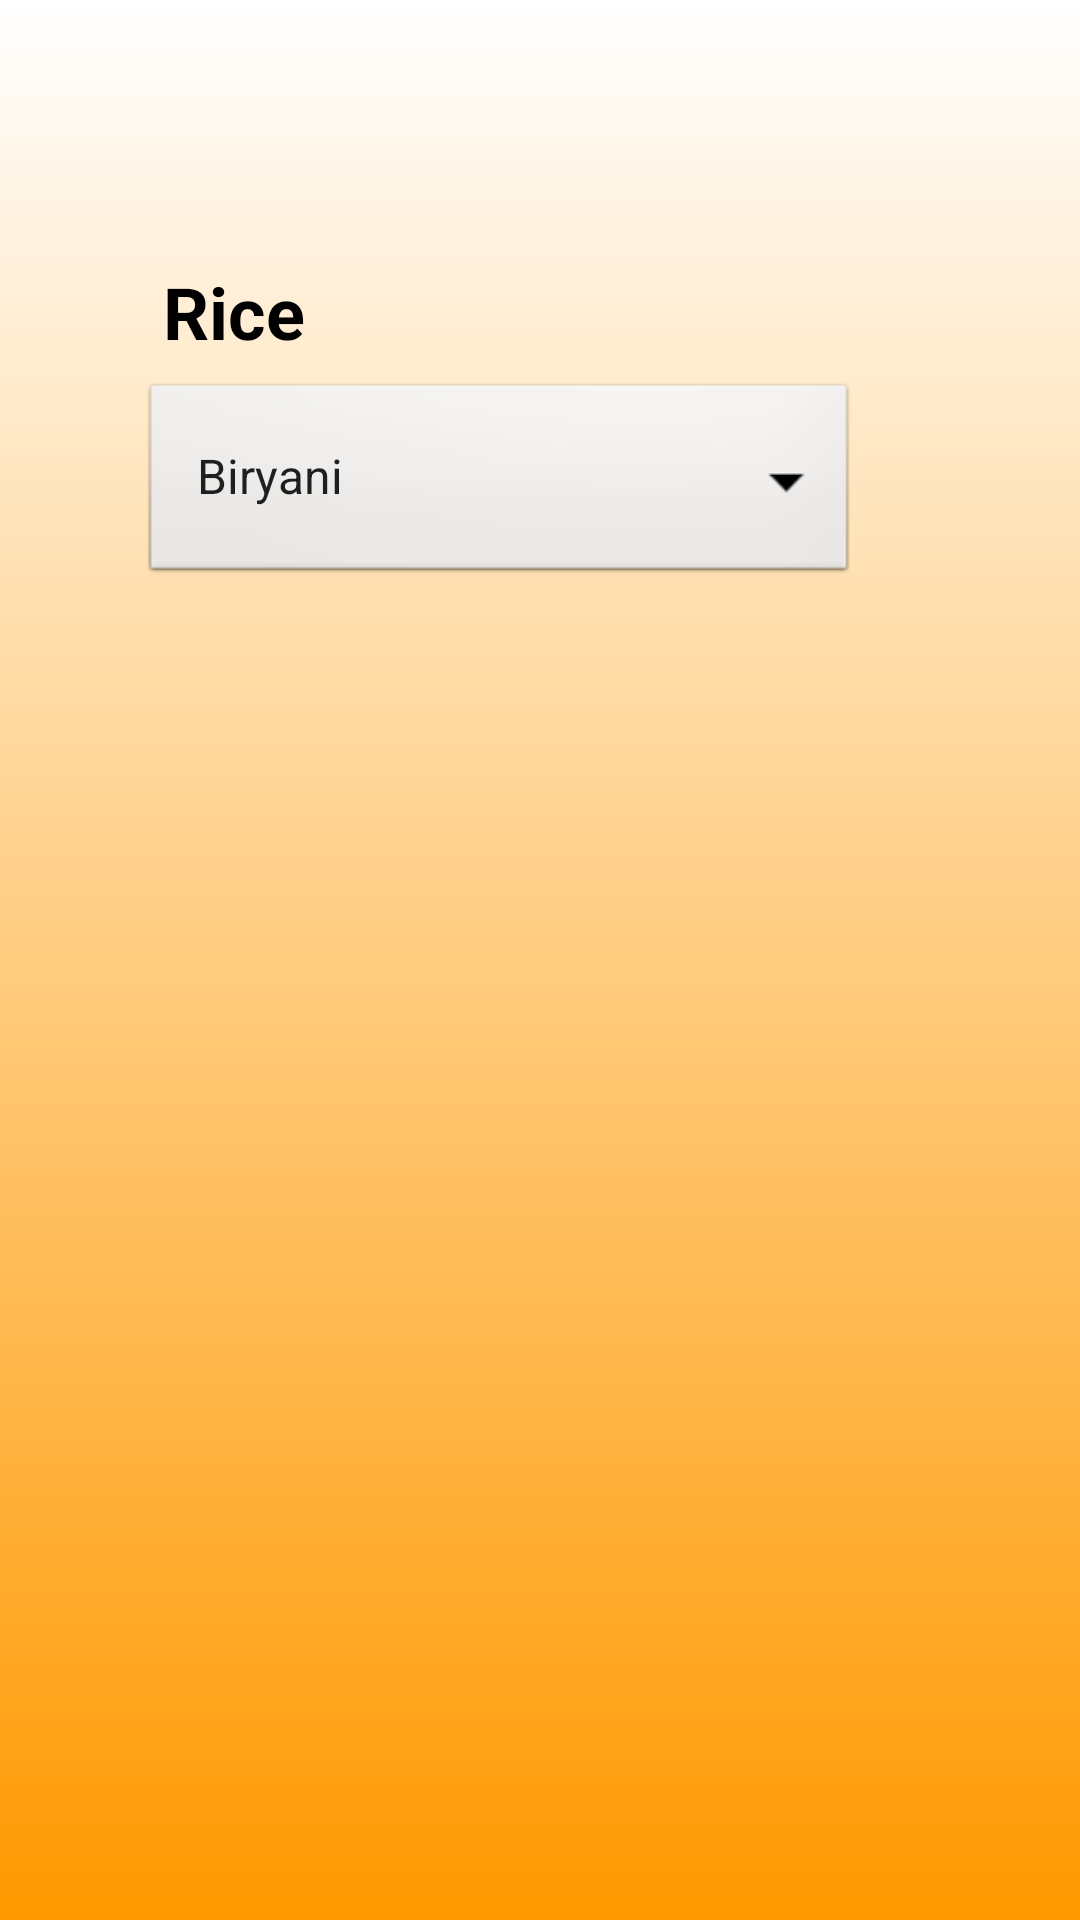

Produce the Android XML layout that renders to this screen, including the resource entries it uses.
<!-- AndroidManifest.xml: application theme Theme.CookSmart -->
<!-- res/layout/activity_main.xml -->
<?xml version="1.0" encoding="utf-8"?>
<androidx.constraintlayout.widget.ConstraintLayout xmlns:android="http://schemas.android.com/apk/res/android"
    xmlns:app="http://schemas.android.com/apk/res-auto"
    xmlns:tools="http://schemas.android.com/tools"
    android:layout_width="match_parent"
    android:layout_height="match_parent"
    android:background="@drawable/bg_gradient">

    <TextView
        android:id="@+id/titleTextView"
        android:layout_width="142dp"
        android:layout_height="32dp"
        android:layout_above="@+id/spinner1"
        android:layout_alignParentStart="true"
        android:layout_alignParentEnd="true"
        android:text="Rice"
        android:textColor="#000000"
        android:textSize="24sp"
        android:textStyle="bold"
        app:layout_constraintBottom_toTopOf="@+id/spinner1"
        app:layout_constraintEnd_toEndOf="parent"
        app:layout_constraintHorizontal_bias="0.249"
        app:layout_constraintStart_toStartOf="parent"
        app:layout_constraintTop_toTopOf="parent"
        app:layout_constraintVertical_bias="0.934" />

    <Spinner
        android:id="@+id/spinner1"
        android:layout_width="239dp"
        android:layout_height="70dp"
        android:layout_alignParentEnd="true"
        android:layout_alignParentBottom="true"
        android:layout_marginBottom="444dp"
        android:background="@android:drawable/btn_dropdown"
        android:entries="@array/recipies"
        android:spinnerMode="dropdown"
        app:layout_constraintBottom_toBottomOf="parent"
        app:layout_constraintEnd_toEndOf="parent"
        app:layout_constraintHorizontal_bias="0.389"
        app:layout_constraintStart_toStartOf="parent" />

</androidx.constraintlayout.widget.ConstraintLayout>
<!-- resources referenced by this layout -->
<resources>
  <string-array name="recipies">
          <item>Biryani</item>
          <item>Pulao</item>
          <item>Khichri</item>
          <item>Chinese Rice</item>
          <item>White Rice</item>
      </string-array>
  <!-- drawable bg_gradient (drawable) -->
  <?xml version="1.0" encoding="utf-8"?>
  <shape xmlns:android="http://schemas.android.com/apk/res/android">
      <gradient
          android:startColor="#FFFFFF"
          android:endColor="#FF9900"
          android:angle="60"
          android:type="linear"
      />
  </shape>
  <style name="Theme.CookSmart" parent="Theme.MaterialComponents.DayNight.NoActionBar">
          
          <item name="colorPrimary">@color/purple_500</item>
          <item name="colorPrimaryVariant">@color/white</item>
          <item name="colorOnPrimary">@color/white</item>
          
          <item name="colorSecondary">@color/teal_200</item>
          <item name="colorSecondaryVariant">@color/teal_700</item>
          <item name="colorOnSecondary">@color/black</item>
          
          <item name="android:statusBarColor" tools:targetApi="l">?attr/colorPrimaryVariant</item>
          
      </style>
  <!-- not gathered from this repository: default colours our renderer supplied (Android Studio template values) -->
  <color name="purple_500">#FF6200EE</color>
  <color name="teal_200">#FF03DAC5</color>
  <color name="teal_700">#FF018786</color>
  <color name="black">#FF000000</color>
  <color name="white">#FFFFFFFF</color>
</resources>
